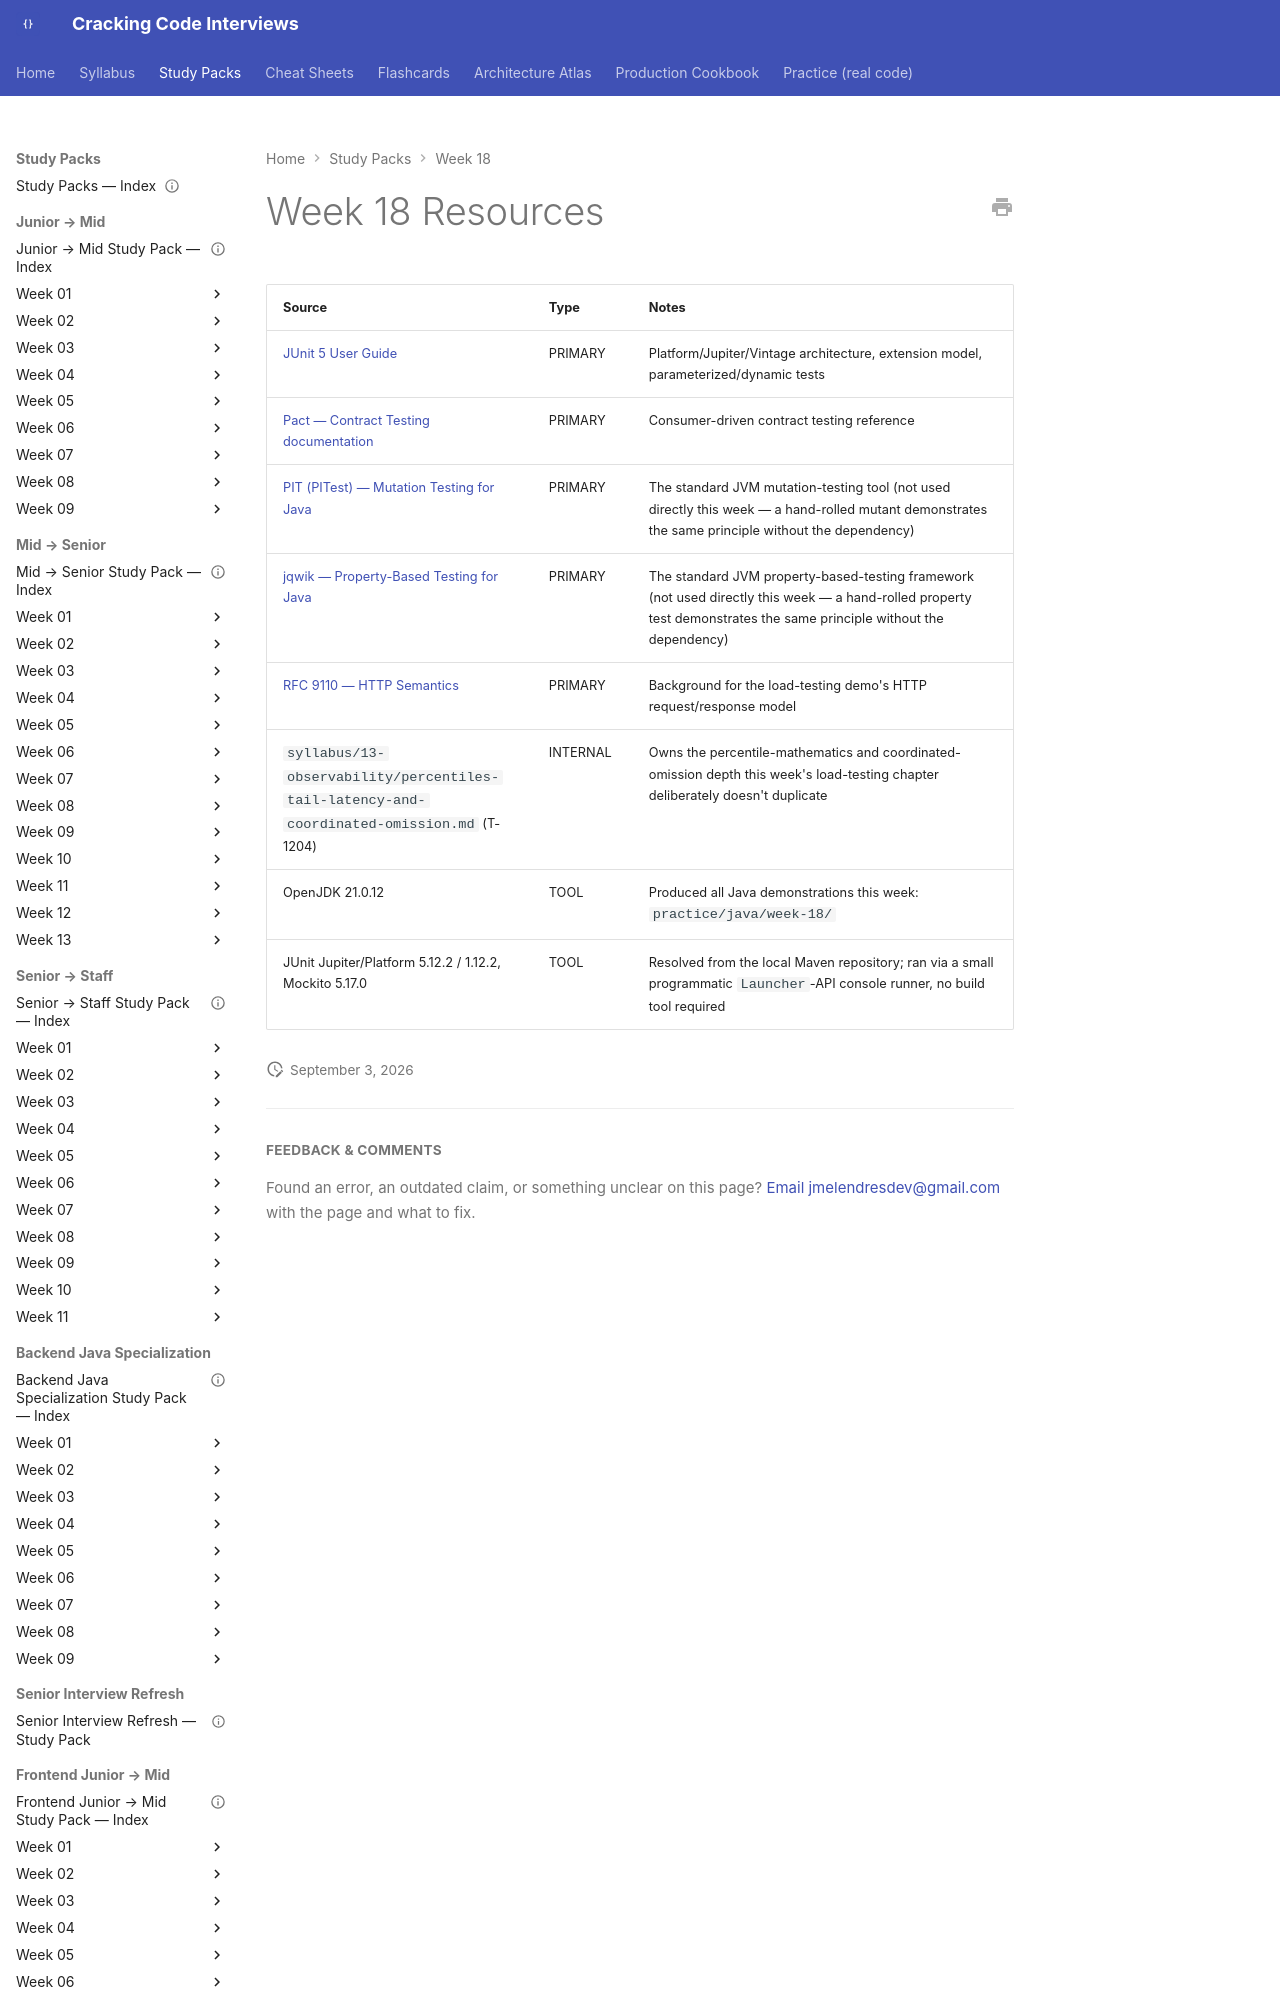

repository: JuanMelendres/cracking-code-interviews · page: study-packs/week-18/resources/index.html · generator: mkdocs

---
title: "Week 18 Resources"
week: 18
document_type: study-pack-resources
status: draft
last_reviewed: 2026-08-02
---

# Week 18 Resources

| Source | Type | Notes |
|---|---|---|
| [JUnit 5 User Guide](https://junit.org/junit5/docs/current/user-guide/) | PRIMARY | Platform/Jupiter/Vintage architecture, extension model, parameterized/dynamic tests |
| [Pact — Contract Testing documentation](https://docs.pact.io/) | PRIMARY | Consumer-driven contract testing reference |
| [PIT (PITest) — Mutation Testing for Java](https://pitest.org/) | PRIMARY | The standard JVM mutation-testing tool (not used directly this week — a hand-rolled mutant demonstrates the same principle without the depend
